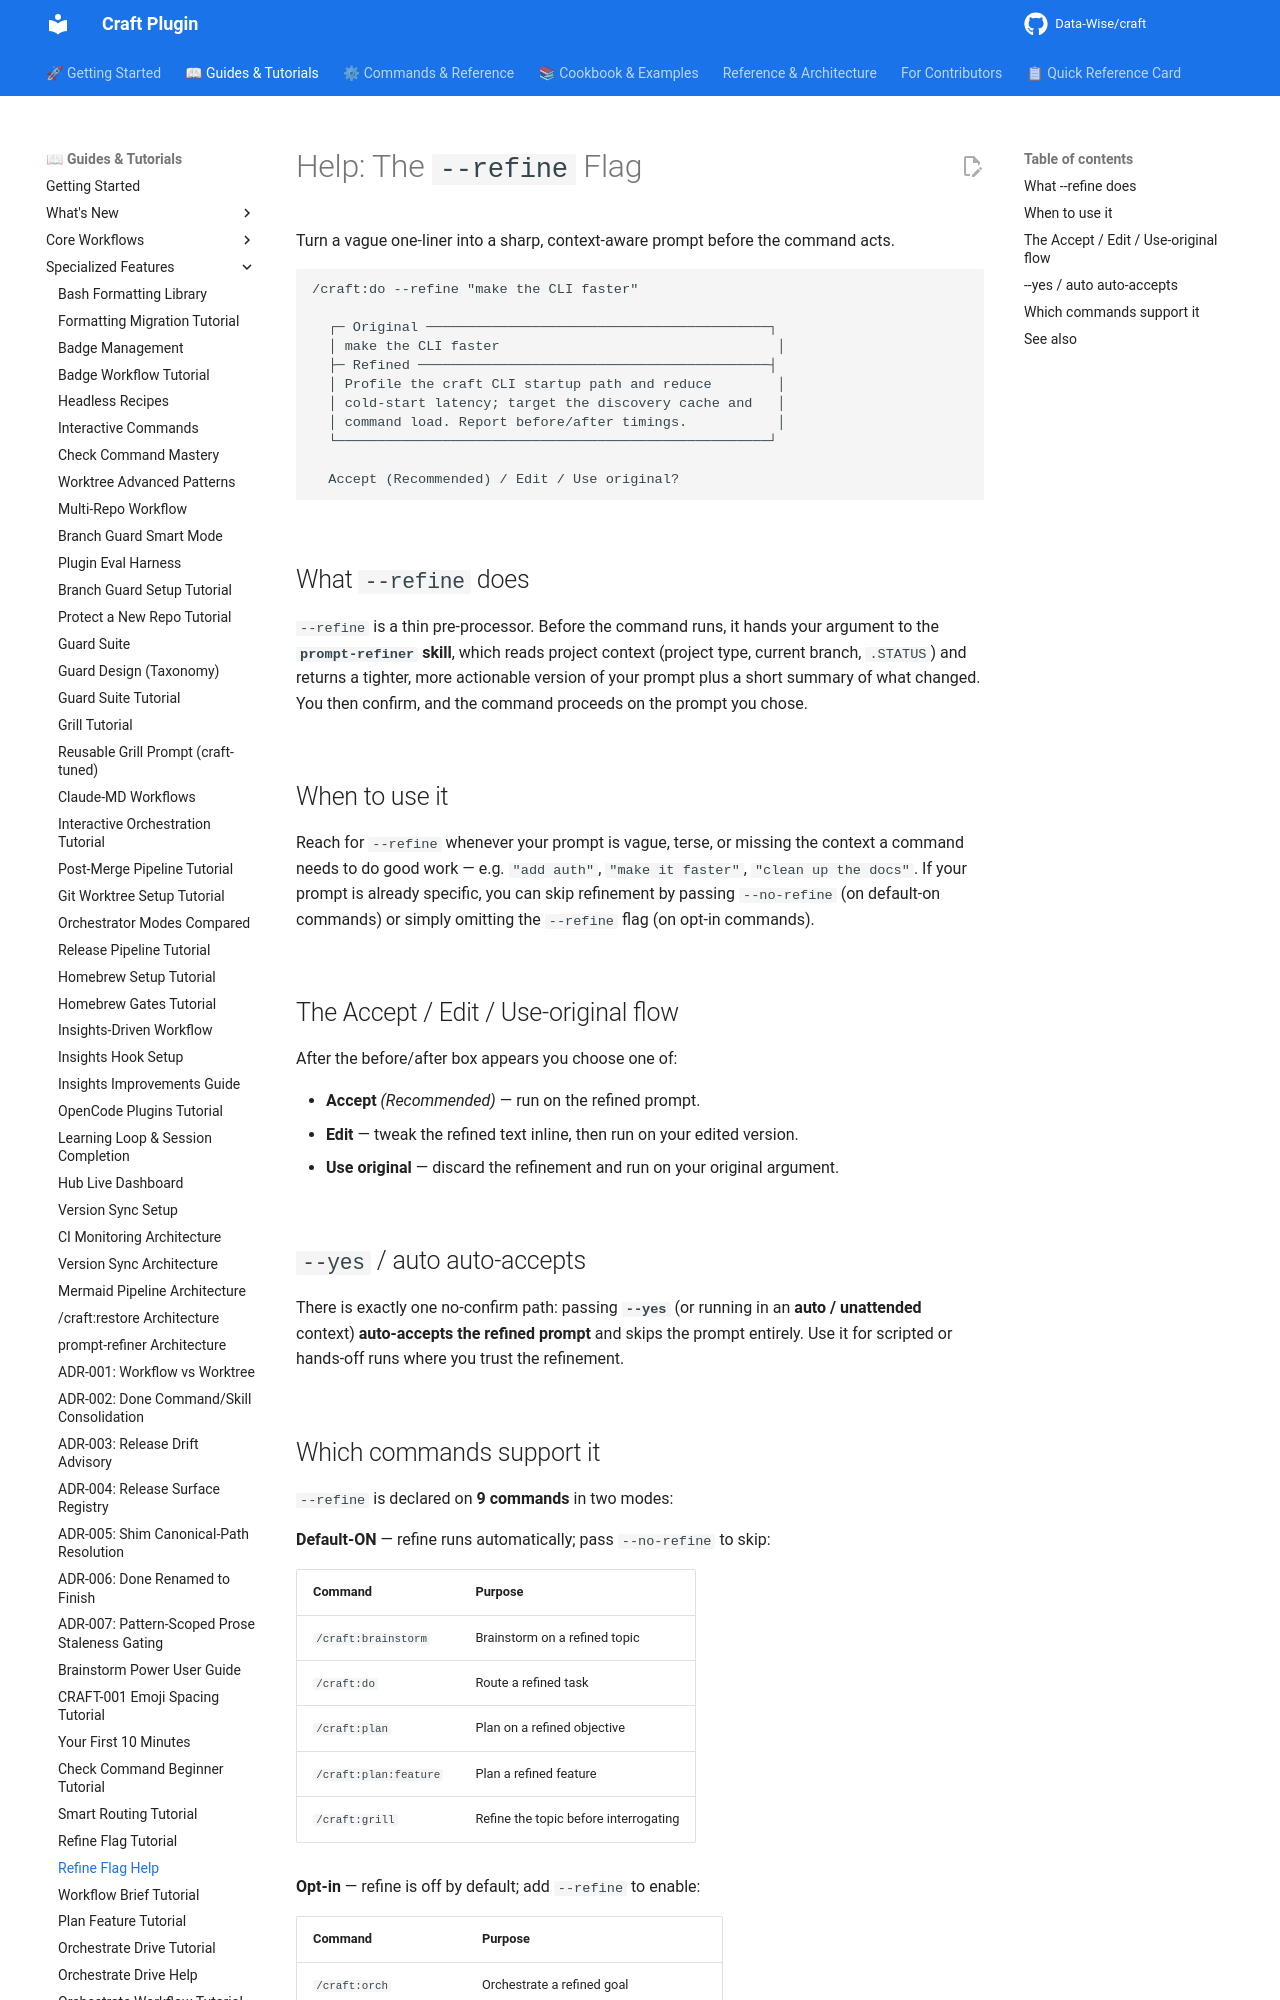

repository: Data-Wise/craft · page: help/refine-flag/index.html · generator: mkdocs

---
title: "Help: The --refine Flag"
description: "Sharpen a vague prompt before a command runs, with a before/after confirm step"
category: "help"
level: "beginner"
version: "2.34.0"
related:
  - ../tutorials/TUTORIAL-refine-flag.md
  - ../cookbook/recipes/refine-before-running.md
---

# Help: The `--refine` Flag

Turn a vague one-liner into a sharp, context-aware prompt before the command acts.

```text
/craft:do --refine "make the CLI faster"

  ┌─ Original ──────────────────────────────────────────┐
  │ make the CLI faster                                  │
  ├─ Refined ───────────────────────────────────────────┤
  │ Profile the craft CLI startup path and reduce        │
  │ cold-start latency; target the discovery cache and   │
  │ command load. Report before/after timings.           │
  └─────────────────────────────────────────────────────┘

  Accept (Recommended) / Edit / Use original?
```

## What `--refine` does

`--refine` is a thin pre-processor. Before the command runs, it hands your
argument to the **`prompt-refiner` skill**, which reads project context
(project type, current branch, `.STATUS`) and returns a tighter, more
actionable version of your prompt plus a short summary of what changed. You
then confirm, and the command proceeds on the prompt you chose.

## When to use it

Reach for `--refine` whenever your prompt is vague, terse, or missing the
context a command needs to do good work — e.g. `"add auth"`,
`"make it faster"`, `"clean up the docs"`. If your prompt is already specific,
you can skip refinement by passing `--no-refine` (on default-on commands) or
simply omitting the `--refine` flag (on opt-in commands).

## The Accept / Edit / Use-original flow

After the before/after box appears you choose one of:

- **Accept** *(Recommended)* — run on the refined prompt.
- **Edit** — tweak the refined text inline, then run on your edited version.
- **Use original** — discard the refinement and run on your original argument.

## `--yes` / auto auto-accepts

There is exactly one no-confirm path: passing **`--yes`** (or running in an
**auto / unattended** context) **auto-accepts the refined prompt** and skips
the prompt entirely. Use it for scripted or hands-off runs where you trust the
refinement.
